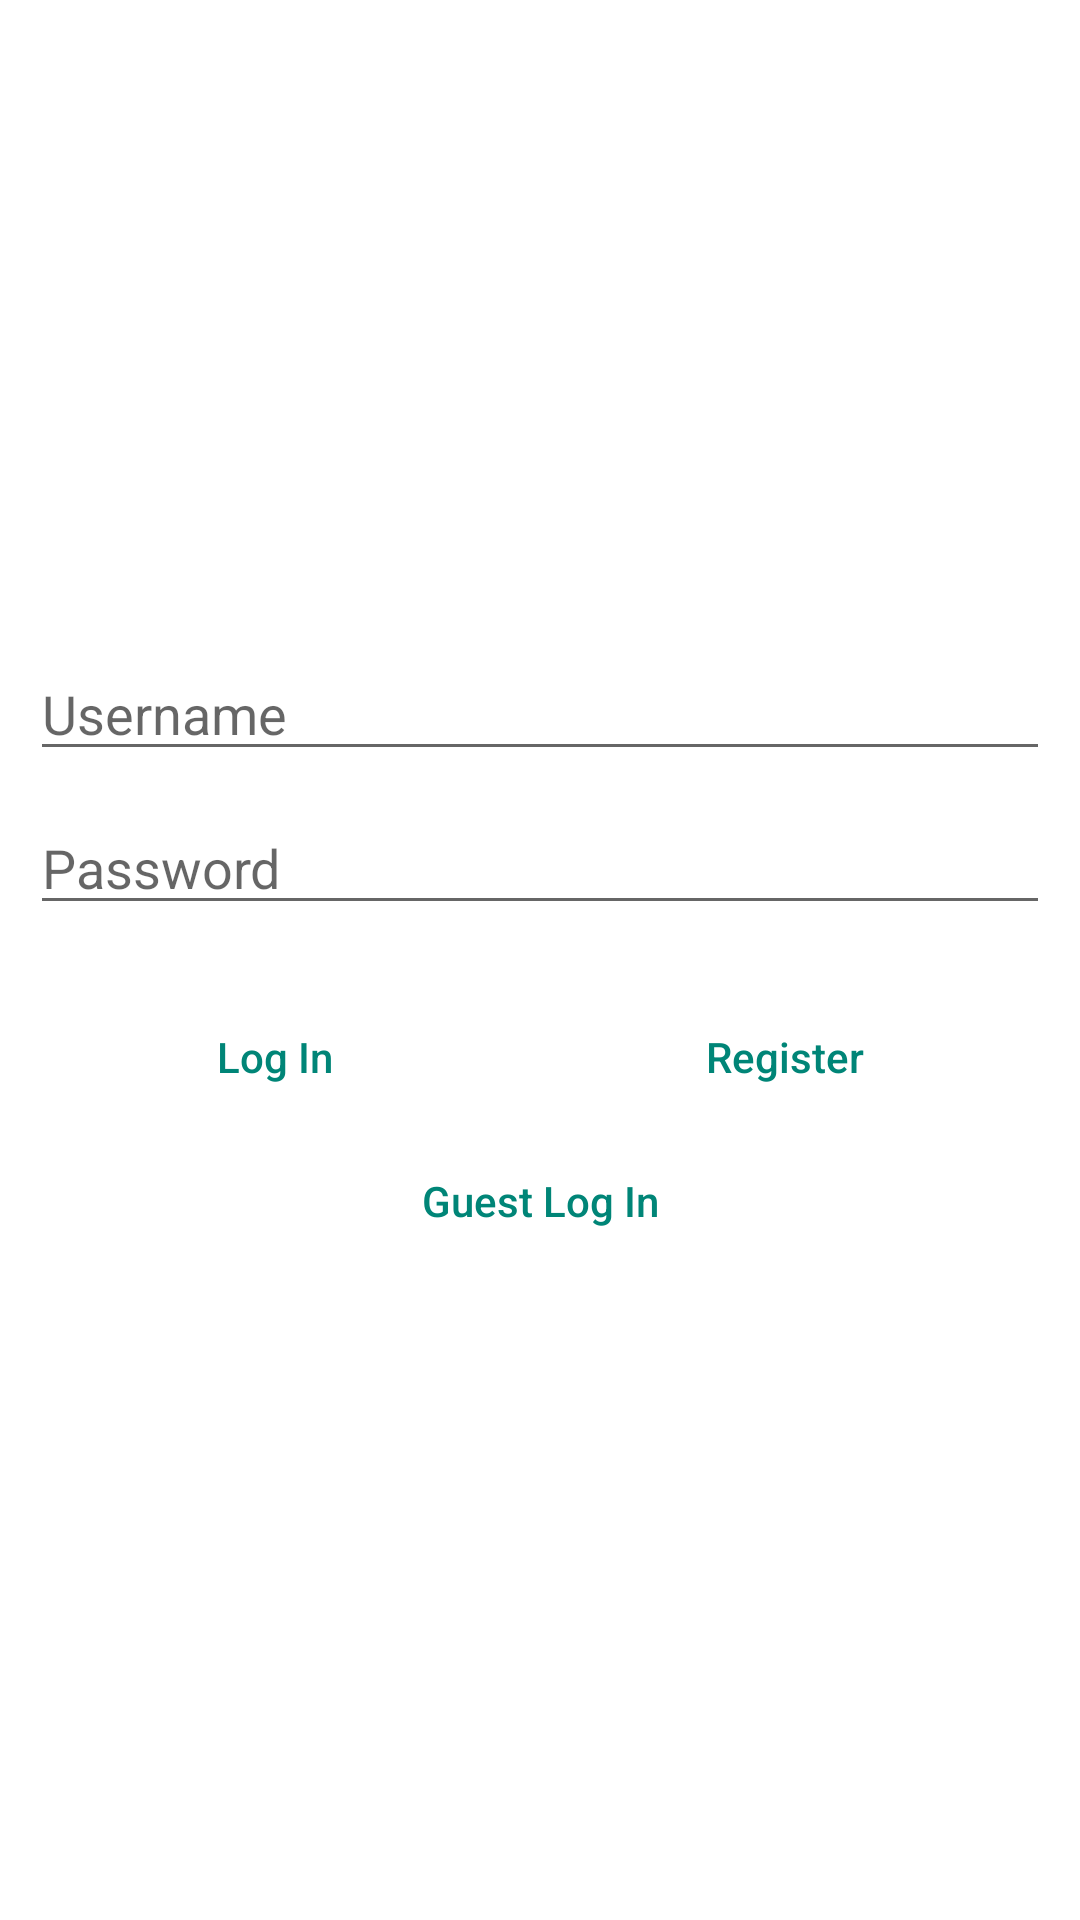

Reconstruct the res/layout file that produces this screen, plus the resources it refers to.
<!-- AndroidManifest.xml: application theme Theme.DiveTheSiteTheme -->
<!-- res/layout/activity_login.xml -->
<?xml version="1.0" encoding="utf-8"?>
<LinearLayout xmlns:android="http://schemas.android.com/apk/res/android"
    android:layout_width="match_parent"
    android:layout_height="match_parent"
    android:orientation="vertical"
    android:background="@color/loginBackground" >
   
    <ImageView
    	android:layout_width="wrap_content"
        android:layout_height="0dp"
        android:layout_weight="1"
    	android:layout_marginTop="10dp"
    	android:contentDescription="@string/app_name"
    	android:layout_gravity="center" 
    	android:src="@drawable/logo_horiz_1000x381" >
	</ImageView>    
	
    <LinearLayout
    	android:layout_width="match_parent"
    	android:layout_height="wrap_content"
        android:layout_marginLeft="10dp"
        android:layout_marginRight="10dp"
    	android:orientation="vertical" >
    	
        <EditText
        	android:id="@+id/login_username_edit" 
            android:layout_width="match_parent"
        	android:layout_height="wrap_content"
        	android:layout_marginTop="10dp"
        	android:fontFamily="Calibri"
        	android:hint="@string/login_username" />
        
        <EditText
            android:id="@+id/login_password_edit" 
            android:layout_width="match_parent"
        	android:layout_height="wrap_content"
        	android:layout_marginTop="10dp"
        	android:inputType="textPassword"
        	android:hint="@string/login_password" />
        
        <LinearLayout style="?android:attr/buttonBarStyle"
            android:layout_width="match_parent"
            android:layout_height="wrap_content"
		    android:layout_marginTop="20dp"
		    android:orientation="horizontal" >    
		        <Button style="?android:attr/buttonBarButtonStyle"
		        	android:id="@+id/login_button"
		        	android:layout_width="wrap_content"
		        	android:layout_height="wrap_content"
		        	android:layout_weight="1"
		        	android:text="@string/login_login" />
		        <Button style="?android:attr/buttonBarButtonStyle"
		        	android:id="@+id/register_button"
		        	android:layout_width="wrap_content"
		        	android:layout_height="wrap_content"
		        	android:layout_weight="1"
		        	android:text="@string/login_register" />
        </LinearLayout>
        
        <Button style="?android:attr/buttonBarButtonStyle"
        	android:id="@+id/skip_login_button"
        	android:layout_width="match_parent"
        	android:layout_height="wrap_content"
        	android:text="@string/skip_login_login" />
        
    </LinearLayout>

    <ImageButton
        android:id="@+id/login_google_button"
        android:layout_width="wrap_content"
        android:layout_height="0dp"
        android:layout_weight="1"
        android:layout_gravity="center"
        android:layout_marginTop="20dp"
        android:contentDescription="@string/login_google"
        android:background="@android:color/transparent"
        android:src="@drawable/login_google_button"
        android:adjustViewBounds="true"
        android:padding="20dp"
        android:scaleType="fitCenter"  />
	
</LinearLayout>
<!-- resources referenced by this layout -->
<resources>
  <color name="loginBackground">#FFFFFF</color>
  <!-- drawable login_google_button (drawable) -->
  <?xml version="1.0" encoding="utf-8"?>
  <selector xmlns:android="http://schemas.android.com/apk/res/android">
      <item android:drawable="@drawable/login_google_focused_pressed"
            android:state_pressed="true" />
      <item android:drawable="@drawable/login_google_focused_pressed"
            android:state_focused="true" />
      <item android:drawable="@drawable/login_google" />
  </selector>
  <string name="app_name">DiveTheSite</string>
  <string name="login_google">Login with Google account</string>
  <string name="login_login">Log In</string>
  <string name="login_password">Password</string>
  <string name="login_register">Register</string>
  <string name="login_username">Username</string>
  <string name="skip_login_login">Guest Log In</string>
  <style name="Theme.DiveTheSiteTheme" parent="Theme.AppCompat.Light.DarkActionBar">
          
          
  
          
          <item name="colorPrimary">@color/diveSiteBlue</item>
          <item name="colorPrimaryDark">@color/diveSiteBlue</item>
          <item name="android:textAllCaps">false</item>
          <item name="android:actionMenuTextColor">@color/White</item>
          <item name="elevation">0dp</item>
          <item name="windowActionBarOverlay">true</item>
      </style>
  <!-- drawable login_google_focused_pressed: png bitmap (drawable, 6356 bytes) -->
  <color name="diveSiteBlue">#00A2E8</color>
  <color name="White">#FFFFFF</color>
</resources>
